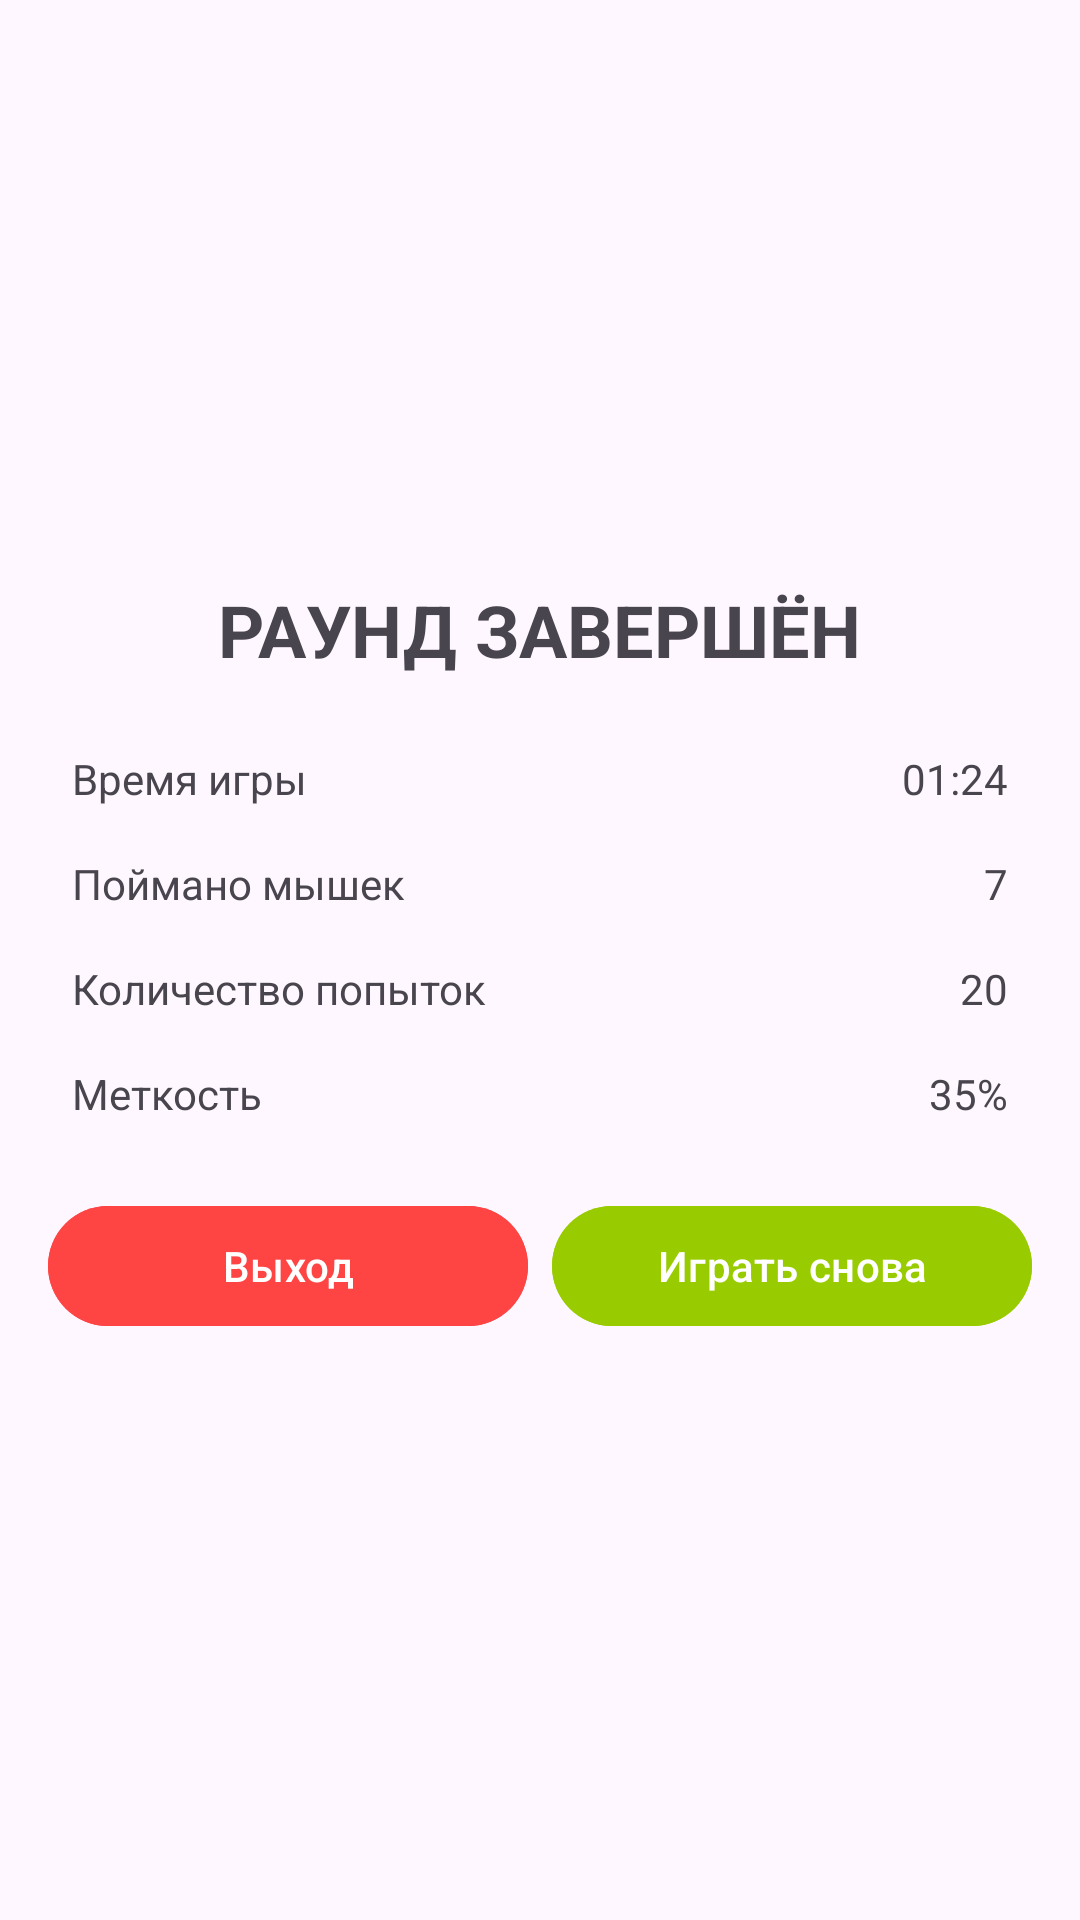

Write the Android layout XML for this screen, with the resource values it uses.
<!-- AndroidManifest.xml: application theme Theme.CatsMinesGame -->
<!-- res/layout/fragment_end_game.xml -->
<RelativeLayout xmlns:android="http://schemas.android.com/apk/res/android"
    xmlns:tools="http://schemas.android.com/tools"
    android:layout_width="match_parent"
    android:layout_height="match_parent">

    <LinearLayout
        android:layout_width="match_parent"
        android:layout_height="wrap_content"
        android:orientation="vertical"
        android:padding="16dp"
        android:layout_centerInParent="true">

        <TextView
            android:layout_width="wrap_content"
            android:layout_height="wrap_content"
            android:text="@string/endGame"
            android:textSize="24sp"
            android:textStyle="bold"
            android:layout_gravity="center"
            android:layout_marginBottom="16dp"/>

        <LinearLayout
            android:layout_width="match_parent"
            android:layout_height="wrap_content"
            android:orientation="vertical"
            android:layout_marginBottom="16dp">

            <LinearLayout
                android:layout_width="match_parent"
                android:layout_height="wrap_content"
                android:orientation="horizontal"
                android:padding="8dp">

                <TextView
                    android:layout_width="0dp"
                    android:layout_height="wrap_content"
                    android:text="@string/durationLabel"
                    android:layout_weight="1"/>

                <TextView
                    android:id="@+id/duration"
                    android:layout_width="wrap_content"
                    android:layout_height="wrap_content"
                    android:text="@string/durationValue"/>
            </LinearLayout>

            <LinearLayout
                android:layout_width="match_parent"
                android:layout_height="wrap_content"
                android:orientation="horizontal"
                android:padding="8dp">

                <TextView
                    android:layout_width="0dp"
                    android:layout_height="wrap_content"
                    android:text="@string/mouseHitsLabel"
                    android:layout_weight="1"/>

                <TextView
                    android:id="@+id/mouse_hits"
                    android:layout_width="wrap_content"
                    android:layout_height="wrap_content"
                    android:text="@string/mouseHitsValue"/>
            </LinearLayout>

            <LinearLayout
                android:layout_width="match_parent"
                android:layout_height="wrap_content"
                android:orientation="horizontal"
                android:padding="8dp">

                <TextView
                    android:layout_width="0dp"
                    android:layout_height="wrap_content"
                    android:text="@string/totalClicksLabel"
                    android:layout_weight="1"/>

                <TextView
                    android:id="@+id/total_clicks"
                    android:layout_width="wrap_content"
                    android:layout_height="wrap_content"
                    android:text="@string/totalClicksValue"/>
            </LinearLayout>

            <LinearLayout
                android:layout_width="match_parent"
                android:layout_height="wrap_content"
                android:orientation="horizontal"
                android:padding="8dp">

                <TextView
                    android:layout_width="0dp"
                    android:layout_height="wrap_content"
                    android:text="@string/accuracyLabel"
                    android:layout_weight="1"/>

                <TextView
                    android:id="@+id/accuracy"
                    android:layout_width="wrap_content"
                    android:layout_height="wrap_content"
                    android:text="@string/accuracyValue"/>
            </LinearLayout>
        </LinearLayout>

        <LinearLayout
            android:layout_width="match_parent"
            android:layout_height="wrap_content"
            android:orientation="horizontal"
            android:layout_gravity="center">

            <Button
                android:id="@+id/exitButton"
                android:layout_width="0dp"
                android:layout_height="wrap_content"
                android:layout_weight="1"
                android:backgroundTint="@android:color/holo_red_light"
                android:text="@string/exit"
                android:layout_marginEnd="8dp"/>

            <Button
                android:id="@+id/replayButton"
                android:layout_width="0dp"
                android:layout_height="wrap_content"
                android:layout_weight="1"
                android:backgroundTint="@android:color/holo_green_light"
                android:text="@string/replay"/>
        </LinearLayout>
    </LinearLayout>
</RelativeLayout>
<!-- resources referenced by this layout -->
<resources>
  <string name="accuracyLabel">Меткость</string>
  <string name="accuracyValue">35%</string>
  <string name="durationLabel">Время игры</string>
  <string name="durationValue">01:24</string>
  <string name="endGame">РАУНД ЗАВЕРШЁН</string>
  <string name="exit">Выход</string>
  <string name="mouseHitsLabel">Поймано мышек</string>
  <string name="mouseHitsValue">7</string>
  <string name="replay">Играть снова</string>
  <string name="totalClicksLabel">Количество попыток</string>
  <string name="totalClicksValue">20</string>
  <style name="Theme.CatsMinesGame" parent="Base.Theme.CatsMinesGame" />
  <style name="Base.Theme.CatsMinesGame" parent="Theme.Material3.DayNight.NoActionBar">
          
          
          <item name="android:windowFullscreen">true</item>
      </style>
</resources>
